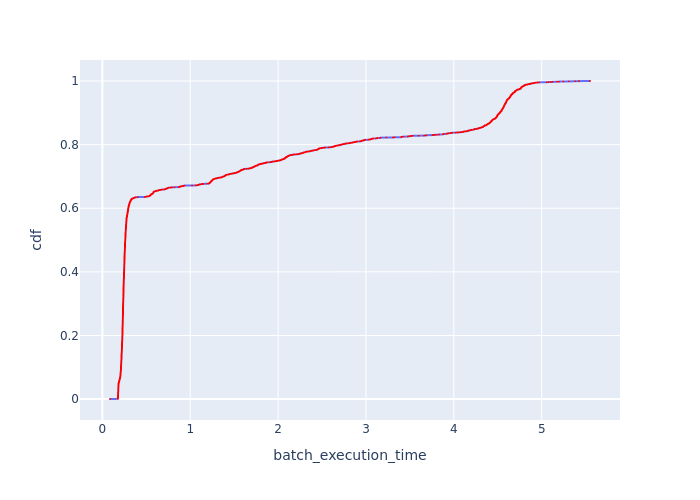

The file beside this chart, header and first rows:
Batch Id, batch_execution_time, cdf
26, 0.08704, 0.0003873
2483, 0.1765, 0.0007746
1957, 0.1772, 0.001162
1045, 0.1777, 0.001549
1955, 0.1779, 0.001936
2479, 0.178, 0.002324
2223, 0.178, 0.002711
2485, 0.1781, 0.003098
2484, 0.1781, 0.003486
1043, 0.1782, 0.003873
1573, 0.1782, 0.00426
1316, 0.1783, 0.004648
1044, 0.1784, 0.005035
2217, 0.1785, 0.005422
2481, 0.1785, 0.005809
2221, 0.1785, 0.006197
1041, 0.1785, 0.006584
2477, 0.1786, 0.006971
1046, 0.1786, 0.007359
2222, 0.1786, 0.007746
2480, 0.1787, 0.008133
2094, 0.1788, 0.008521
1042, 0.1789, 0.008908
2482, 0.179, 0.009295
1037, 0.179, 0.009682
1697, 0.1791, 0.01007
1038, 0.1791, 0.01046
1947, 0.1792, 0.01084
2093, 0.1792, 0.01123
2486, 0.1792, 0.01162
1036, 0.1792, 0.01201
1694, 0.1792, 0.01239
2092, 0.1793, 0.01278
1949, 0.1793, 0.01317
2087, 0.1794, 0.01356
1567, 0.1794, 0.01394
2476, 0.1794, 0.01433
1313, 0.1794, 0.01472
1439, 0.1794, 0.0151
2343, 0.1795, 0.01549
1317, 0.1796, 0.01588
2478, 0.1797, 0.01627
1956, 0.1797, 0.01665
1696, 0.1797, 0.01704
1954, 0.1799, 0.01743
1948, 0.1799, 0.01782
2474, 0.1799, 0.0182
2219, 0.18, 0.01859
2341, 0.1801, 0.01898
2083, 0.1801, 0.01936
1034, 0.1801, 0.01975
2220, 0.1801, 0.02014
1570, 0.1801, 0.02053
2348, 0.1801, 0.02091
1698, 0.1801, 0.0213
1958, 0.1802, 0.02169
2085, 0.1802, 0.02208
2342, 0.1803, 0.02246
1318, 0.1804, 0.02285
2344, 0.1804, 0.02324
... 2,522 more rows
